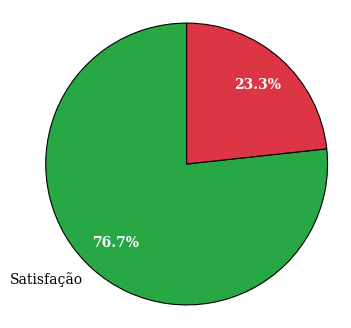
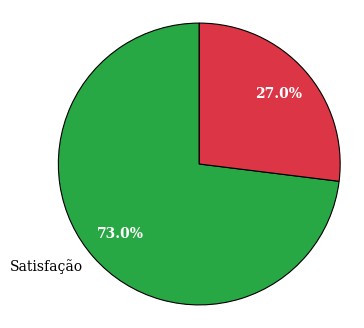
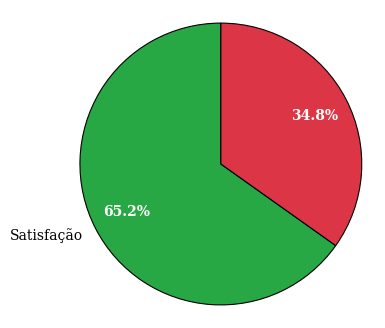
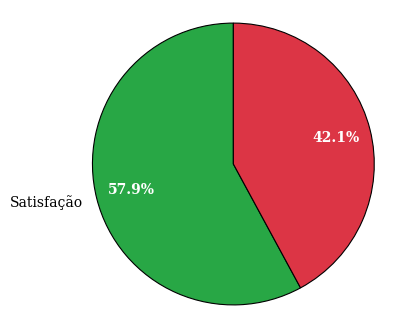
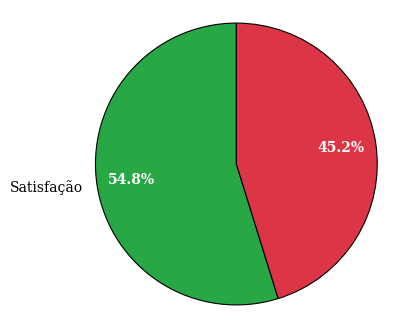

Here is the Python script that generated these plots, in order:
import matplotlib.pyplot as plt
import pandas as pd


plt.rcParams.update({
    "font.family": "serif",      
    "font.size": 10,             
    "axes.linewidth": 1.0,       
    "xtick.direction": "in",     
    "ytick.direction": "in",
    "figure.facecolor": "white"
})


dados = {
    'Eixo': [
        'Eixo 1: Planejamento e Avaliação Institucional',
        'Eixo 2: Desenvolvimento Institucional',
        'Eixo 3: Políticas Acadêmicas',
        'Eixo 4: Políticas de Gestão',
        'Eixo 5: Infraestrutura e Condições de Trabalho'
    ],
    'Aprovação (%)': [76.72, 73.04, 65.17, 57.91, 54.80]
}

df = pd.DataFrame(dados)


cores = ["#28a745", "#dc3545"] 

for index, row in df.iterrows():
    labels = ['Satisfação', ''] 
    valores = [row['Aprovação (%)'], 100 - row['Aprovação (%)']]
    
    fig, ax = plt.subplots(figsize=(4, 4))
    
    
    wedges, texts, autotexts = ax.pie(
        valores,
        labels=labels,
        autopct='%1.1f%%',
        startangle=90,
        colors=cores,
        pctdistance=0.75, 
        wedgeprops={'edgecolor': 'black', 'linewidth': 0.8} 
    )

   
    for autotext in autotexts:
        autotext.set_color('white')
        autotext.set_weight('bold')


    ax.axis('equal') 

    nome_arquivo = f"grafico_eixo_{index+1}.png"

    # plt.savefig(nome_arquivo, dpi=300, bbox_inches='tight')
    plt.show() 
